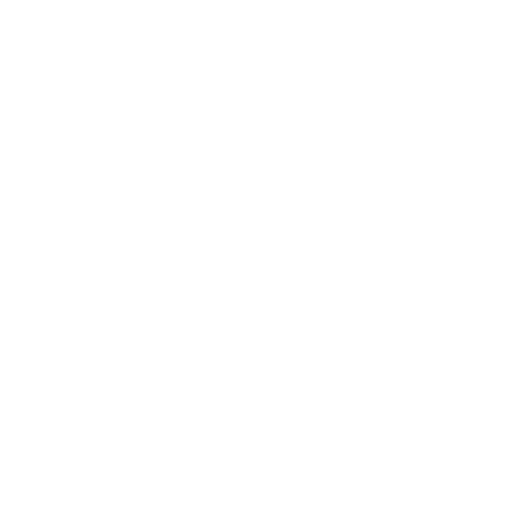
t = 0.00 s
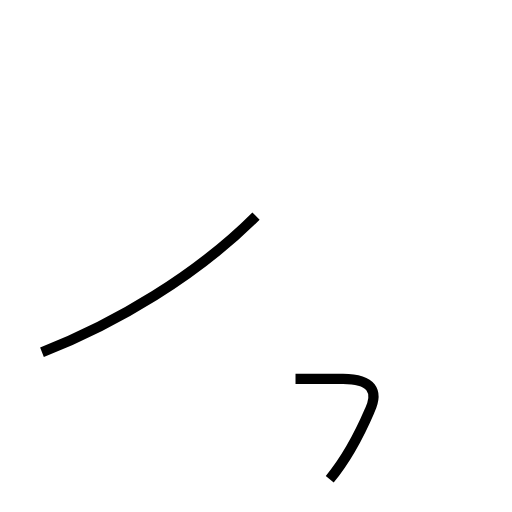
t = 1.28 s
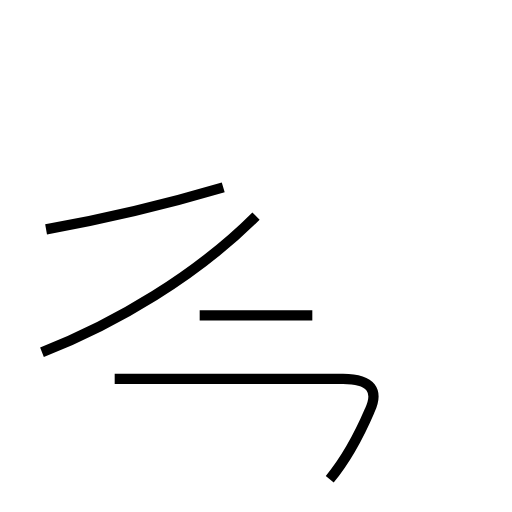
t = 2.67 s
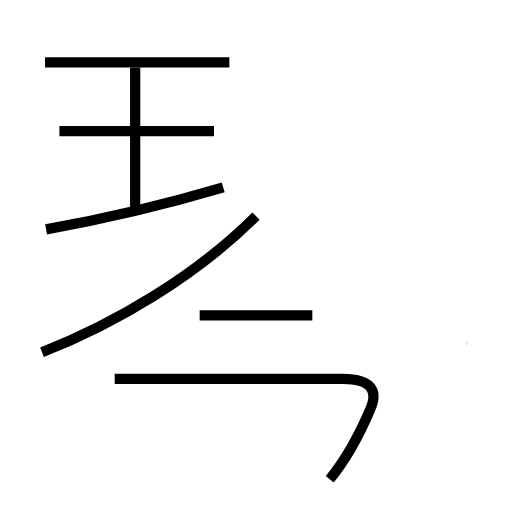
t = 4.09 s
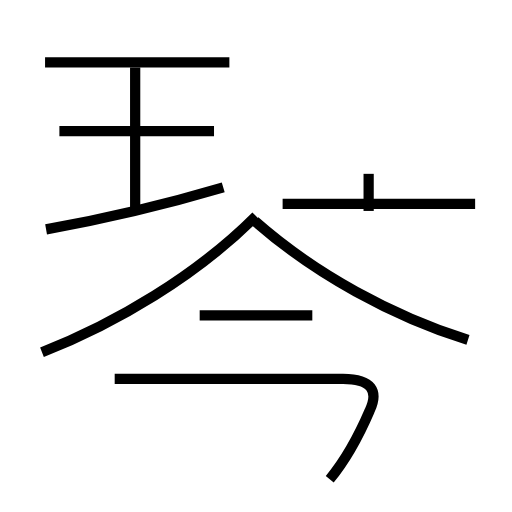
t = 5.48 s
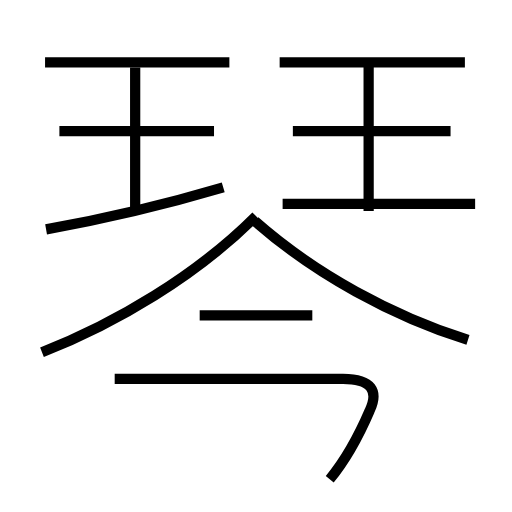
t = 6.81 s

The animated SVG that drew these frames (rendered in a browser with its animation timeline set to each time). Animation: 12 SMIL elements (animate=12); one cycle of 6.81 s.

<?xml version='1.0' encoding='utf-8'?>
<svg viewBox="0.0 -6.0 50.0 50.0" version="1.1" xmlns="http://www.w3.org/2000/svg"><rect x="-1000" y="-1000" width="2000" height="2000" stroke="white" fill="white" /><g style="fill:none;stroke:#000000;stroke-width:1"><path d="M 4.1 -9.6 C 11.3 -12.4 19.2 -17.1 25.0 -22.9 " transform="translate(0.0 38.0)" stroke-dasharray="24.939332563450943" stroke-dashoffset="24.939332563450943"><animate attributeName="stroke-dashoffset" from="24.939332563450943" to="0" dur="0.7481799769035282s" begin="0s" fill="freeze" /></path><path d="M 32.2 2.8 C 33.6 1.1 34.9 -1.1 36.1 -3.9 C 37.0 -5.8 36.3 -7.0 33.5 -7.0 L 11.2 -7.0 " transform="translate(0.0 38.0)" stroke-dasharray="35.36842293608771" stroke-dashoffset="35.36842293608771"><animate attributeName="stroke-dashoffset" from="35.36842293608771" to="0" dur="1.0610526880826312s" begin="0.7481799769035282s" fill="freeze" /></path><path d="M 4.5 -21.6 C 10.1 -22.6 16.4 -24.1 21.8 -25.7 " transform="translate(0.0 38.0)" stroke-dasharray="17.78772905688141" stroke-dashoffset="17.78772905688141"><animate attributeName="stroke-dashoffset" from="17.78772905688141" to="0" dur="0.5336318717064423s" begin="1.8092326649861594s" fill="freeze" /></path><path d="M 30.5 -13.2 L 19.5 -13.2 " transform="translate(0.0 38.0)" stroke-dasharray="11.0" stroke-dashoffset="11.0"><animate attributeName="stroke-dashoffset" from="11.0" to="0" dur="0.32999999999999996s" begin="2.342864536692602s" fill="freeze" /></path><path d="M 13.2 -23.4 L 13.2 -37.4 " transform="translate(0.0 38.0)" stroke-dasharray="14.0" stroke-dashoffset="14.0"><animate attributeName="stroke-dashoffset" from="14.0" to="0" dur="0.42s" begin="2.672864536692602s" fill="freeze" /></path><path d="M 20.9 -31.2 L 5.8 -31.2 " transform="translate(0.0 38.0)" stroke-dasharray="15.099999999999998" stroke-dashoffset="15.099999999999998"><animate attributeName="stroke-dashoffset" from="15.099999999999998" to="0" dur="0.4529999999999999s" begin="3.092864536692602s" fill="freeze" /></path><path d="M 22.4 -37.9 L 4.4 -37.9 " transform="translate(0.0 38.0)" stroke-dasharray="18.0" stroke-dashoffset="18.0"><animate attributeName="stroke-dashoffset" from="18.0" to="0" dur="0.54s" begin="3.545864536692602s" fill="freeze" /></path><path d="M 45.7 -10.8 C 38.4 -13.1 30.8 -17.2 24.9 -22.4 " transform="translate(0.0 38.0)" stroke-dasharray="23.980657425509754" stroke-dashoffset="23.980657425509754"><animate attributeName="stroke-dashoffset" from="23.980657425509754" to="0" dur="0.7194197227652926s" begin="4.085864536692602s" fill="freeze" /></path><path d="M 46.4 -24.1 L 27.6 -24.1 " transform="translate(0.0 38.0)" stroke-dasharray="18.799999999999997" stroke-dashoffset="18.799999999999997"><animate attributeName="stroke-dashoffset" from="18.799999999999997" to="0" dur="0.564s" begin="4.805284259457895s" fill="freeze" /></path><path d="M 36.0 -23.4 L 36.0 -37.9 " transform="translate(0.0 38.0)" stroke-dasharray="14.5" stroke-dashoffset="14.5"><animate attributeName="stroke-dashoffset" from="14.5" to="0" dur="0.435s" begin="5.369284259457895s" fill="freeze" /></path><path d="M 44.0 -31.2 L 28.6 -31.2 " transform="translate(0.0 38.0)" stroke-dasharray="15.399999999999999" stroke-dashoffset="15.399999999999999"><animate attributeName="stroke-dashoffset" from="15.399999999999999" to="0" dur="0.46199999999999997s" begin="5.804284259457894s" fill="freeze" /></path><path d="M 45.4 -37.9 L 27.3 -37.9" transform="translate(0.0 38.0)" stroke-dasharray="18.099999999999998" stroke-dashoffset="18.099999999999998"><animate attributeName="stroke-dashoffset" from="18.099999999999998" to="0" dur="0.5429999999999999s" begin="6.266284259457894s" fill="freeze" /></path></g></svg>
